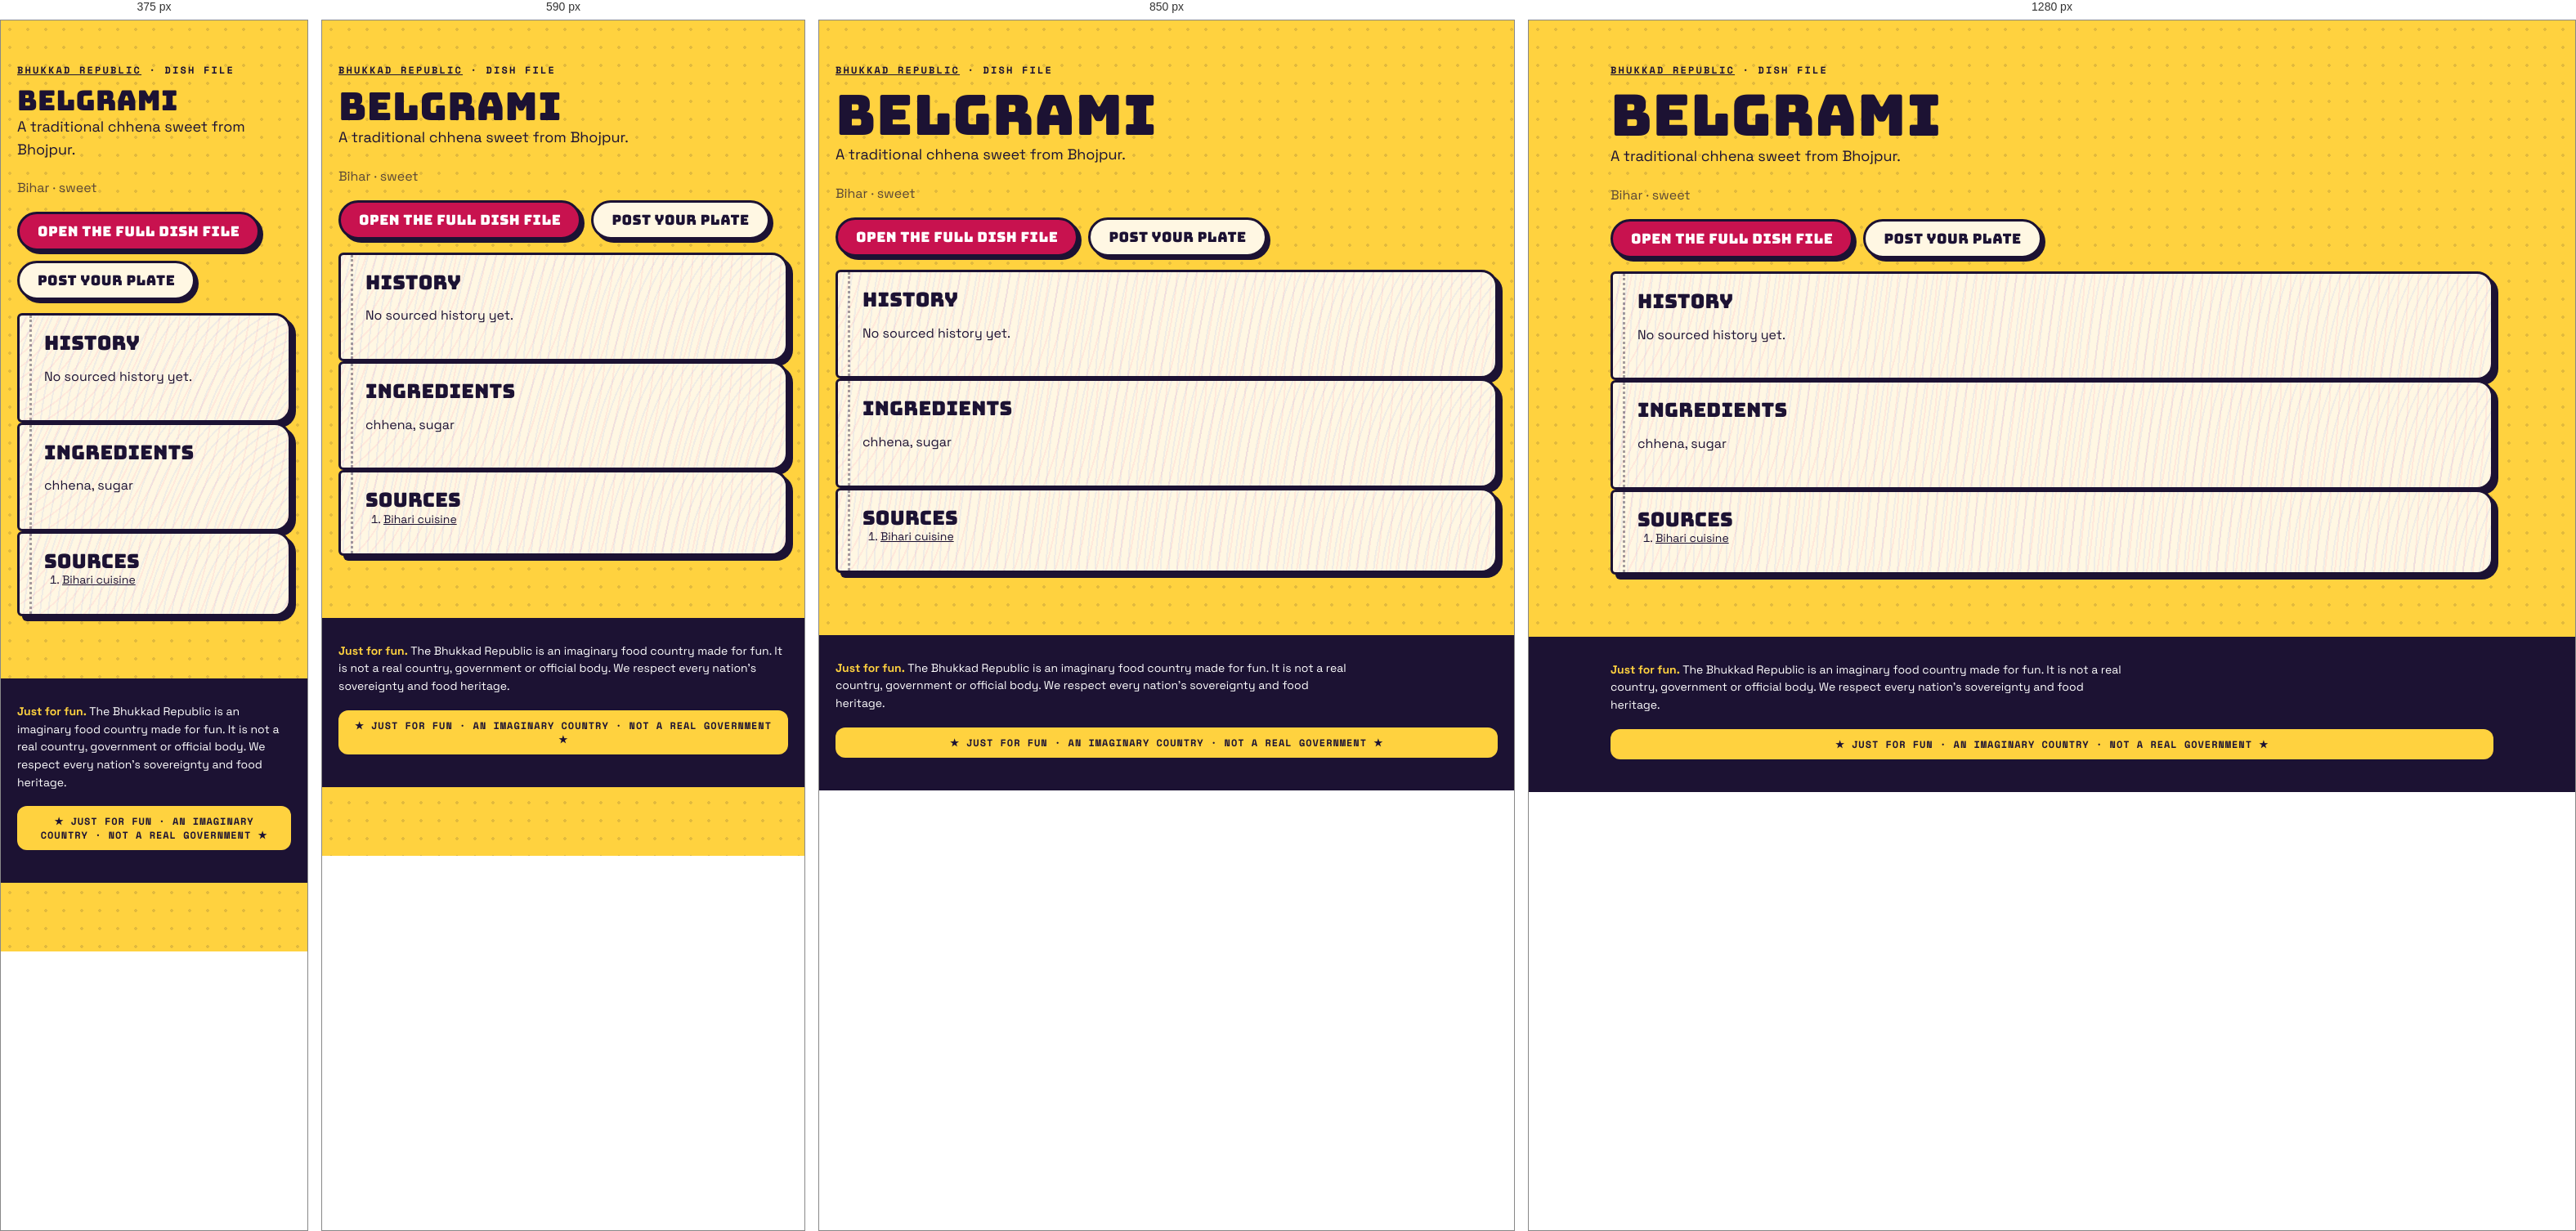
Rendered at 375 px, 590 px, 850 px and 1280 px, left to right.

<!-- file: index.html -->
<!doctype html><html lang="en"><head><meta charset="utf-8"><meta name="viewport" content="width=device-width,initial-scale=1">
<title>Belgrami · dish file · Bhukkad Republic</title><meta name="description" content="A traditional chhena sweet from Bhojpur.">

<meta property="og:type" content="article"><meta property="og:title" content="Belgrami · Bhukkad Republic"><meta property="og:description" content="A traditional chhena sweet from Bhojpur.">
<link rel="icon" href="/favicon.svg" type="image/svg+xml">
<link rel="stylesheet" href="/fonts.css"><link rel="stylesheet" href="/styles.css">
<script type="application/ld+json">{"@context":"https://schema.org","@type":"Article","headline":"Belgrami: history, ingredients and where it comes from","about":"Belgrami","description":"A traditional chhena sweet from Bhojpur.","inLanguage":"en"}</script></head>
<body><main class="wrap pagehead"><p class="kicker"><a href="/">Bhukkad Republic</a> · dish file</p><h1>Belgrami</h1>
<p class="lede">A traditional chhena sweet from Bhojpur.</p><p class="muted">Bihar · sweet</p>

<p class="cta-row"><a class="btn" href="/#/dish/belgrami">Open the full dish file</a><a class="btn alt" href="/#/chowk/new?dish=belgrami">Post your plate</a></p>
<section class="pg"><h2>History</h2><p>No sourced history yet.</p></section>
<section class="pg"><h2>Ingredients</h2><p>chhena, sugar</p></section>
<section class="pg"><h2>Sources</h2><ol class="sources"><li><a href="https://en.wikipedia.org/wiki/Bihari_cuisine" rel="nofollow noopener">Bihari cuisine</a></li></ol></section></main>
<footer class="foot"><div class="wrap"><p class="legalnote"><b>Just for fun.</b> The Bhukkad Republic is an imaginary food country made for fun. It is not a real country, government or official body. We respect every nation's sovereignty and food heritage.</p><div class="fun-tag">★ JUST FOR FUN · AN IMAGINARY COUNTRY · NOT A REAL GOVERNMENT ★</div></div></footer></body></html>

/* @media block from styles.css */
@media (max-width: 520px) { .top nav a { padding: 8px 8px; font-size: 11.5px; } .brand-txt { display: none; } }

/* @media block from styles.css */
@media (min-width: 900px) { .hero { grid-template-columns: 1.15fr .85fr; padding-top: 56px; } }

/* @media block from styles.css */
@media (min-width: 760px) { .news { grid-template-columns: repeat(3, 1fr); } .news .lead { grid-column: span 2; } }

/* @media block from styles.css */
@media (max-width: 520px) { .board-head, .row { grid-template-columns: 44px 1fr 44px 0; } .board-head > :last-child, .row > :last-child { display: none; } .row { font-size: 14px; } }

/* @media block from styles.css */
@media (min-width: 800px) { .stats { grid-template-columns: repeat(4, 1fr); } }

/* @media block from styles.css */
@media (min-width: 620px) { .id-grid { grid-template-columns: 170px 1fr; } }

/* @media block from styles.css */
@media (min-width: 560px) { .visas { grid-template-columns: 1fr 1fr; } }

/* @media block from styles.css */
@media (min-width: 560px) { .claim .sides { grid-template-columns: 1fr 1fr; } }

/* @media block from styles.css */
@media (min-width: 760px) { .passes { grid-template-columns: 1fr 1fr; } }

/* @media block from styles.css */
@media (min-width: 900px) { .hero { grid-template-columns: minmax(0, 1.15fr) minmax(0, .85fr); } }

/* @media block from styles.css */
@media (min-width: 560px) { .visas { grid-template-columns: repeat(2, minmax(0, 1fr)); } }

/* @media block from styles.css */
@media (min-width: 620px) { .id-grid { grid-template-columns: 170px minmax(0, 1fr); } }

/* @media block from styles.css */
@media (min-width: 760px) { .news { grid-template-columns: repeat(3, minmax(0, 1fr)); } .passes { grid-template-columns: repeat(2, minmax(0, 1fr)); } }

/* @media block from styles.css */
@media (min-width: 800px) { .stats { grid-template-columns: repeat(4, minmax(0, 1fr)); } }

/* @media block from styles.css */
@media (max-width: 799px) { .stats { grid-template-columns: repeat(2, minmax(0, 1fr)); } }

/* @media block from styles.css */
@media (max-width: 560px) {
  .claim .stamp { position: static; display: inline-flex; margin: 0 0 8px; }
  .claim .when { padding-right: 0; min-height: 0; }
  .claim { display: flex; flex-direction: column; align-items: flex-start; }
  .claim .when, .claim p, .claim .sides, .claim .pen { align-self: stretch; }
  .claim .stamp { order: -1; }
}

/* @media block from styles.css */
@media (min-width: 760px) { .quiz-teaser { grid-template-columns: minmax(0, 1fr) auto; padding: 34px; } }

/* @media block from styles.css */
@media (max-width: 520px) { .top nav a { padding: 8px 7px; font-size: 11px; letter-spacing: .02em; } }

/* @media block from styles.css */
@media (min-width: 700px) { .modes { grid-template-columns: repeat(2, minmax(0, 1fr)); } }

/* @media block from styles.css */
@media (min-width: 521px) { .board-head, .row { grid-template-columns: 56px 1fr 64px 120px; } }

/* @media block from styles.css */
@media (min-width: 720px) { .brand-txt { display: block; } }

/* @media block from styles.css */
@media (max-width: 520px) { .top nav .lg { display: none; } .top nav a { padding: 8px 6px; } .top nav .parl { width: 34px; height: 34px; margin-left: 2px; } }

/* @media block from styles.css */
@media (min-width: 900px) { .seal-pos { left: -26px; top: -34px; } }

/* @media block from styles.css */
@media (min-width: 640px) { .republic-facts { grid-template-columns: repeat(2, minmax(0, 1fr)); } }

/* @media block from styles.css */
@media (min-width: 960px) { .republic-facts { grid-template-columns: repeat(3, minmax(0, 1fr)); } }

/* @media block from styles.css */
@media (min-width: 640px) { .foot-grid { grid-template-columns: auto minmax(0, 1fr); } }

/* @media block from styles.css */
@media (min-width: 640px) { .two { grid-template-columns: repeat(2, minmax(0, 1fr)); } }

/* @media block from styles.css */
@media (min-width: 900px) { .seal-pos { left: -30px; right: auto; top: -34px; } .seal-pos .seal { width: 108px; height: 108px; } }

/* @media block from styles.css */
@media (min-width: 900px) { .chowk-grid { grid-template-columns: minmax(0, 1fr) 300px; } .side-col { position: sticky; top: 84px; } }

/* @media block from styles.css */
@media (min-width: 760px) { .minis { grid-template-columns: repeat(3, minmax(0, 1fr)); } }

/* @media block from styles.css */
@media (min-width: 760px) { .two-col { grid-template-columns: repeat(2, minmax(0, 1fr)); } }

/* @media block from styles.css */
@media (max-width: 720px) {
  body { padding-bottom: 84px; }
  .top nav .nav-chowk, .top nav .nav-counter, .top nav .nav-parl { display: none; }
  .tabbar { position: fixed; left: 10px; right: 10px; bottom: max(10px, env(safe-area-inset-bottom)); z-index: 45; display: flex; justify-content: space-around; align-items: center;
    background: var(--ink); border-radius: 999px; padding: 8px 6px; box-shadow: 4px 4px 0 var(--pink); border: 3px solid var(--ink); }
  .tabbar a { display: grid; justify-items: center; gap: 2px; color: #cfc8ee; text-decoration: none; font: 700 10px var(--mono); text-transform: uppercase; padding: 4px 10px; min-width: 52px; }
  .tabbar a[data-on] { color: var(--yellow); }
  .tabbar .plus { background: var(--pink); color: #fff; border-radius: 50%; width: 54px; height: 54px; min-width: 0; padding: 0; margin-top: -26px; border: 3px solid var(--ink); display: grid; place-items: center; box-shadow: 3px 3px 0 var(--yellow); }
  .toast { bottom: 96px; }
}

/* @media block from styles.css */
@media (min-width: 721px) { .tabbar { display: none !important; } }

/* @media block from styles.css */
@media (max-width: 720px) {
  .top nav .nav-explore, .top nav .nav-chowk, .top nav .nav-me { display: none; }
  .top nav .nav-parl, .top nav .nav-fun { display: inline-flex; }
}

/* @media block from styles.css */
@media (min-width: 700px) { .hub { grid-template-columns: repeat(2, minmax(0, 1fr)); } }

/* @media block from styles.css */
@media (min-width: 560px) { .passcard { grid-template-columns: 130px minmax(0, 1fr); } .passcard .mrz { grid-column: 1 / -1; } }

/* @media block from styles.css */
@media (min-width: 700px) { .cabgrid { grid-template-columns: repeat(2, minmax(0, 1fr)); } }

/* @media block from styles.css */
@media (max-width: 720px) { .totop { bottom: 100px; } }

/* @media block from styles.css */
@media (min-width: 760px) { .doors { grid-template-columns: repeat(3, minmax(0, 1fr)); } }

/* @media block from styles.css */
@media (max-width: 520px) { .commander { flex-direction: column; align-items: flex-start; } .commander h2 { font-size: 26px; } }